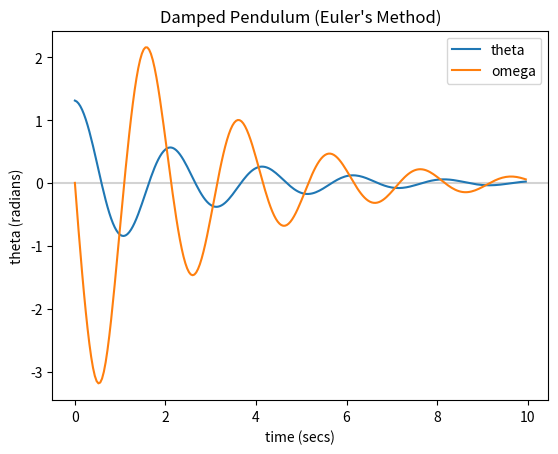

Here is the Python script that generated this plot:
# damped_pendulum.py

import numpy as np
import matplotlib.pyplot as plt

phase_constant = 9.81 / 1.0  # (m/s^2 = g / pendulum length)
q = 0.75


def d_omega(omega, theta, time):
    return -q * omega - phase_constant * np.sin(theta)


def d_theta(omega, theta, time):
    return omega


def euler(v1, v2, u, h, f1, f2):
    # Implements Euler's method for linked ODEs (f1, f2),
    # with two dependent variables (v1, v2) and the
    # independent variable (u) having step size (h)
    next_v1 = v1 + f1(v1, v2, u) * h
    next_v2 = v2 + f2(next_v1, v2, u) * h  # Cromer's fix
    u += h
    return next_v1, next_v2, u


time_stop = 10  # Model out to ten seconds
time_steps = 250

d_t = time_stop / time_steps

omega = np.zeros(time_steps)
theta = np.zeros(time_steps)
time = np.zeros(time_steps)

theta[0] = np.radians(75)

for step in range(time_steps - 1):
    omega[step + 1], theta[step + 1], time[step + 1] = euler(
        omega[step], theta[step], time[step], d_t, d_omega, d_theta
    )

plt.figure("damped_pendulum.py")
plt.plot(time, theta, label="theta")
plt.plot(time, omega, label="omega")
plt.title("Damped Pendulum (Euler's Method)")
plt.xlabel("time (secs)")
plt.ylabel("theta (radians)")
plt.axhline(y=0.0, color="lightgray", zorder=1)
plt.legend(loc="upper right")
plt.show()
